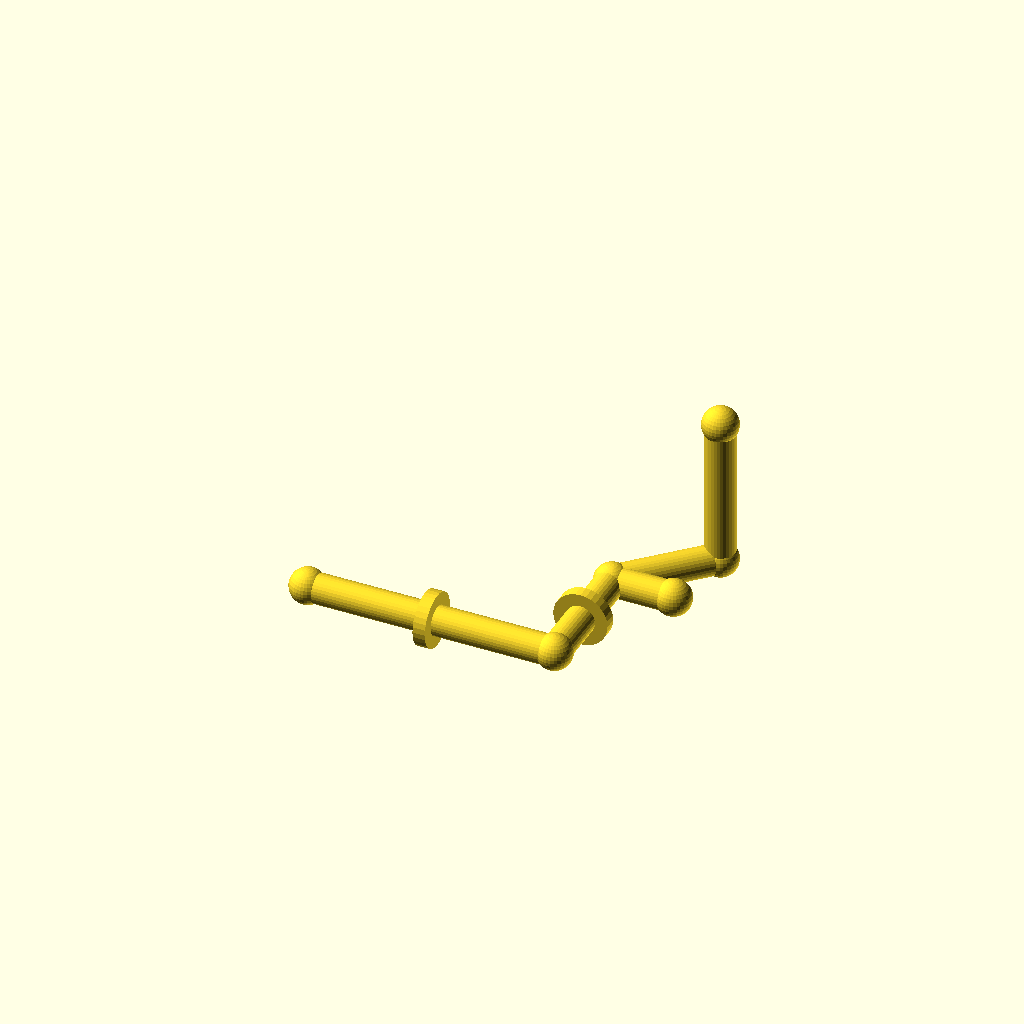
Cell 1: rendered with the file's own defaults.
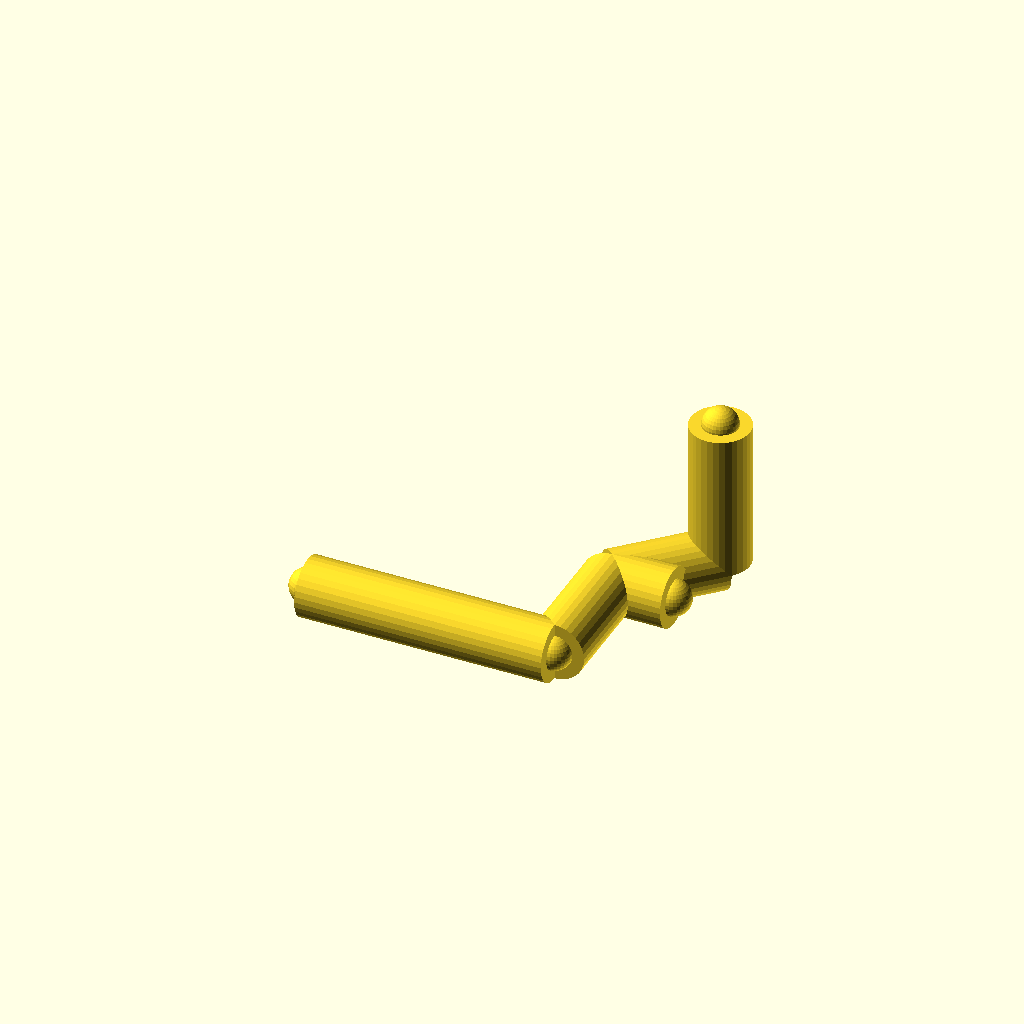
Cell 2: the same model with pipe_r = 12.
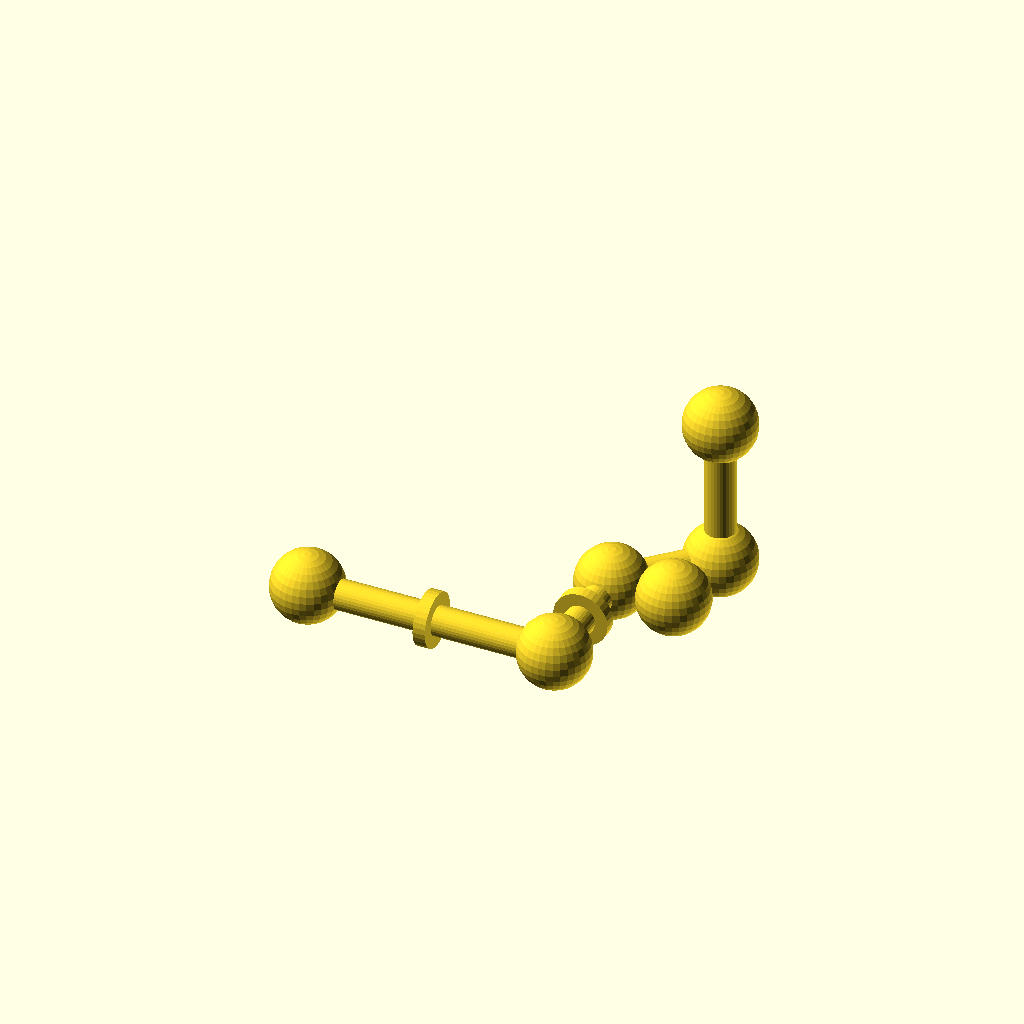
Cell 3: joint_r = 14.4 (everything else at default).
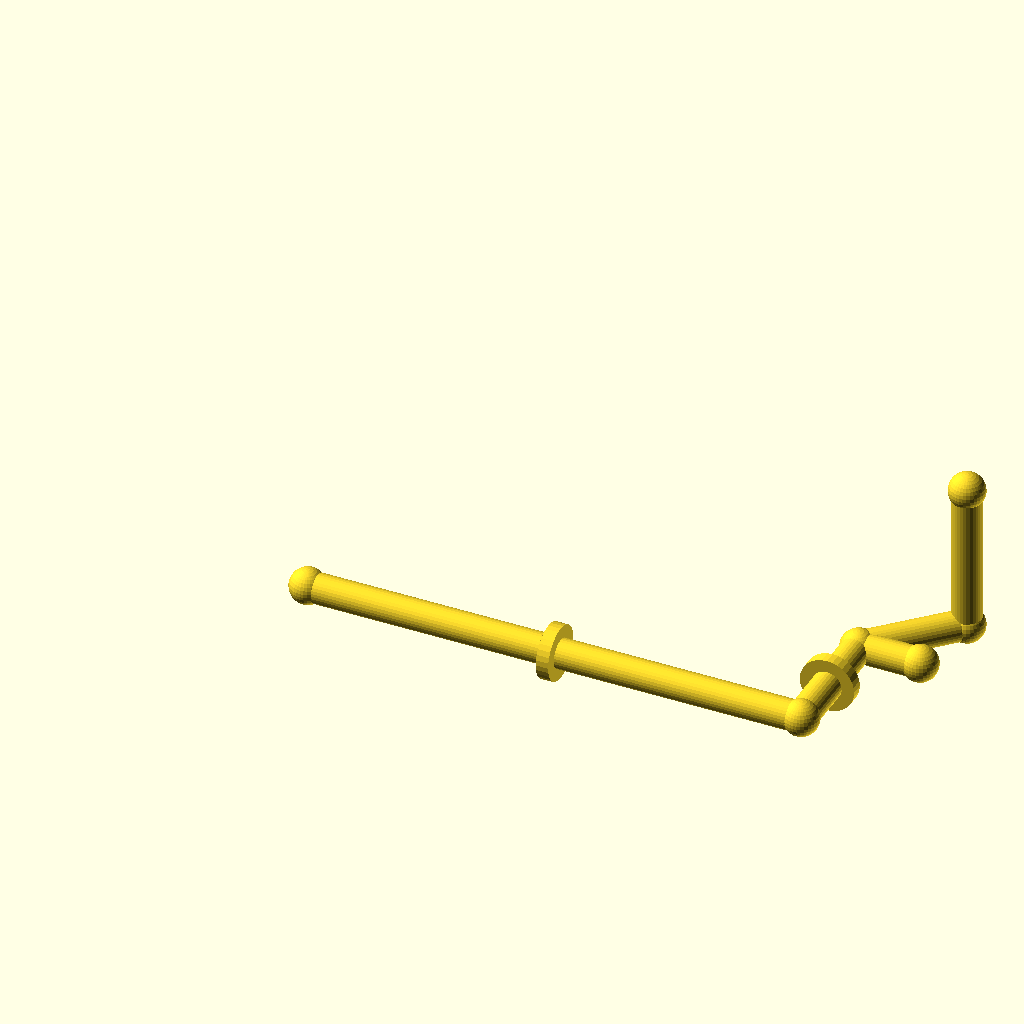
Cell 4 — run_a set to 200, the other parameters unchanged.
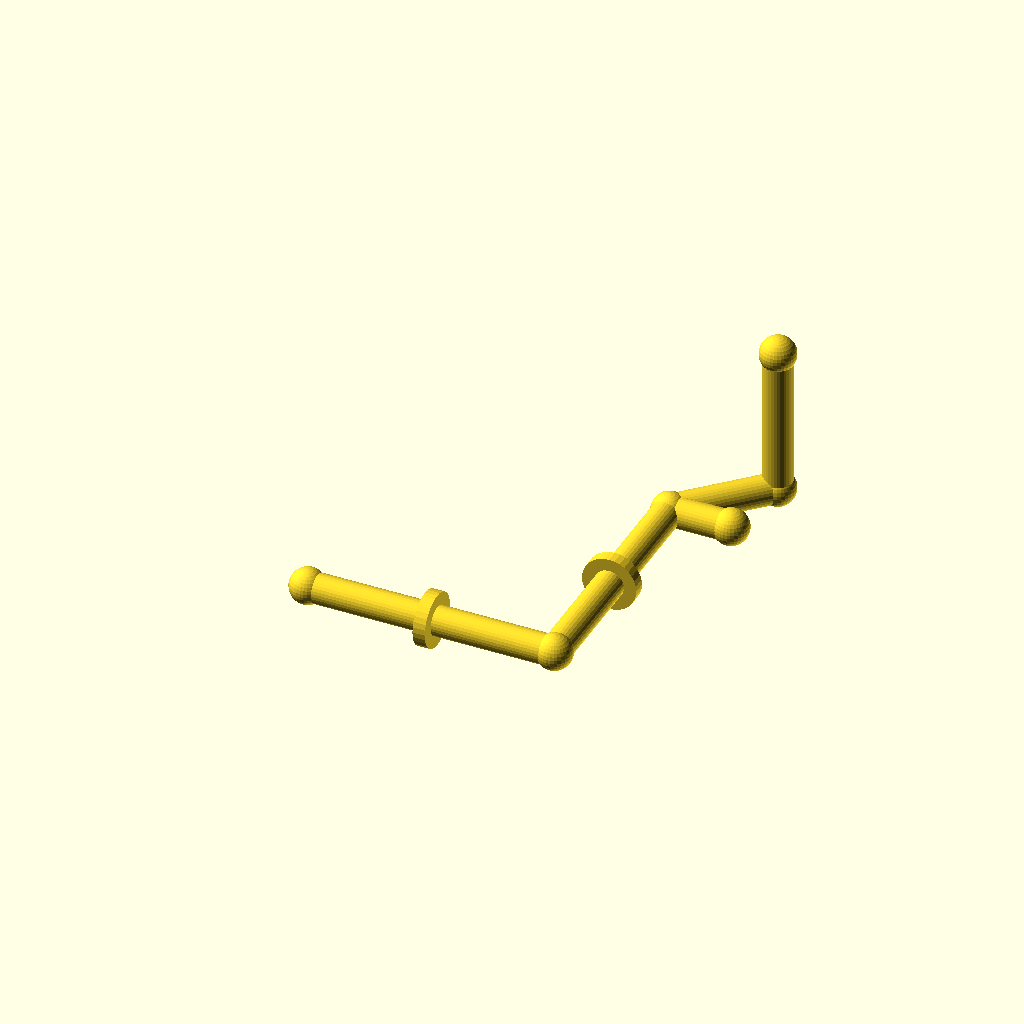
Cell 5 — run_b set to 100, the other parameters unchanged.
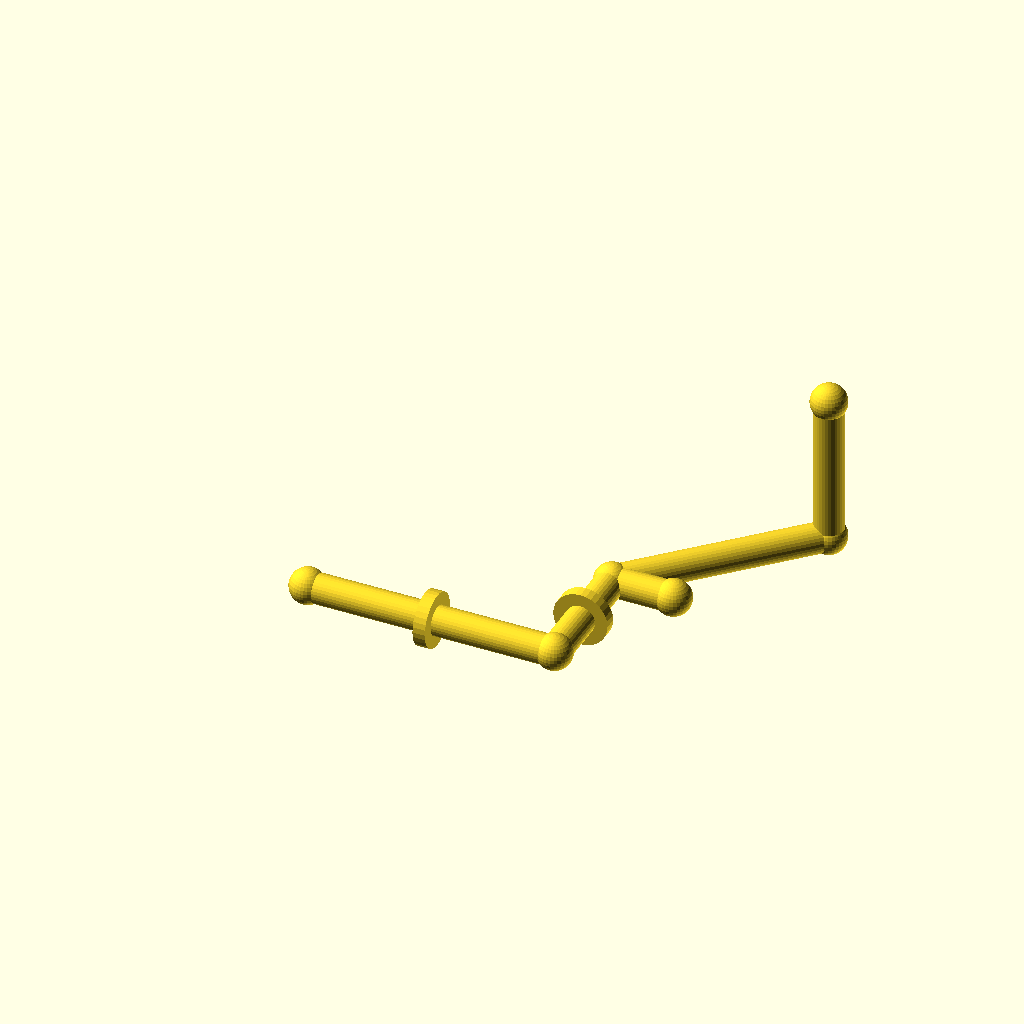
Cell 6 — diag set to 60, the other parameters unchanged.
One fixed orthographic camera (rotation 55°, 0°, 25°; colour scheme Cornfield) for every cell.
The OpenSCAD source (optional_data/gen2/pipes/part_0079.scad):
$fn = 32;

// ----------------------------------------------------------------------
// Pipe route: tube 12 mm, run 100 mm + 50 mm + 45 deg bend
// ----------------------------------------------------------------------

// --- parameters (mm) ---
pipe_r = 6;               // pipe outside radius
joint_r = 7.2;            // joint ball radius
run_a = 100;              // first straight run, X
run_b = 50;               // second straight run, Y
diag = 30;                // 45 degree run, per axis
run_c = 60;               // last straight run, Z
collar_d = 22;            // reinforcing collar diameter
collar_w = 5;             // collar width
brace_len = 25;           // branch stub length

module member(a, b, r) {
  /* rod: cylinder from joint a to joint b */
  d = b - a;
  length = norm(d);
  translate(a) rotate([0, acos(d[2] / length), atan2(d[1], d[0])])
    cylinder(h = length, r = r);
}

module joint(p, r) {
  /* ball at the joint centre */
  translate(p) sphere(r = r);
}

p0 = [0, 0, 0];
p1 = [run_a, 0, 0];
p2 = [run_a, run_b, 0];
p3 = [run_a + diag, run_b + diag, 0];
p4 = [run_a + diag, run_b + diag, run_c];

member(p0, p1, pipe_r);
member(p1, p2, pipe_r);
member(p2, p3, pipe_r);
member(p3, p4, pipe_r);
member(p2, [run_a + brace_len, run_b, 0], pipe_r);

/* joint balls */
joint(p0, joint_r);
joint(p1, joint_r);
joint(p2, joint_r);
joint(p3, joint_r);
joint(p4, joint_r);
joint([run_a + brace_len, run_b, 0], joint_r);

/* welded collars on the straight runs */
translate([run_a / 2, 0, 0]) rotate([0, 90, 0])
  cylinder(h = collar_w, d = collar_d, center = true);
translate([run_a, run_b / 2, 0]) rotate([90, 0, 0])
  cylinder(h = collar_w, d = collar_d, center = true);
Parameter table extracted from the source (name, type, default, range or options):
pipe_r: number, default 6
joint_r: number, default 7.2
run_a: number, default 100
run_b: number, default 50
diag: number, default 30
run_c: number, default 60
collar_d: number, default 22
collar_w: number, default 5
brace_len: number, default 25
